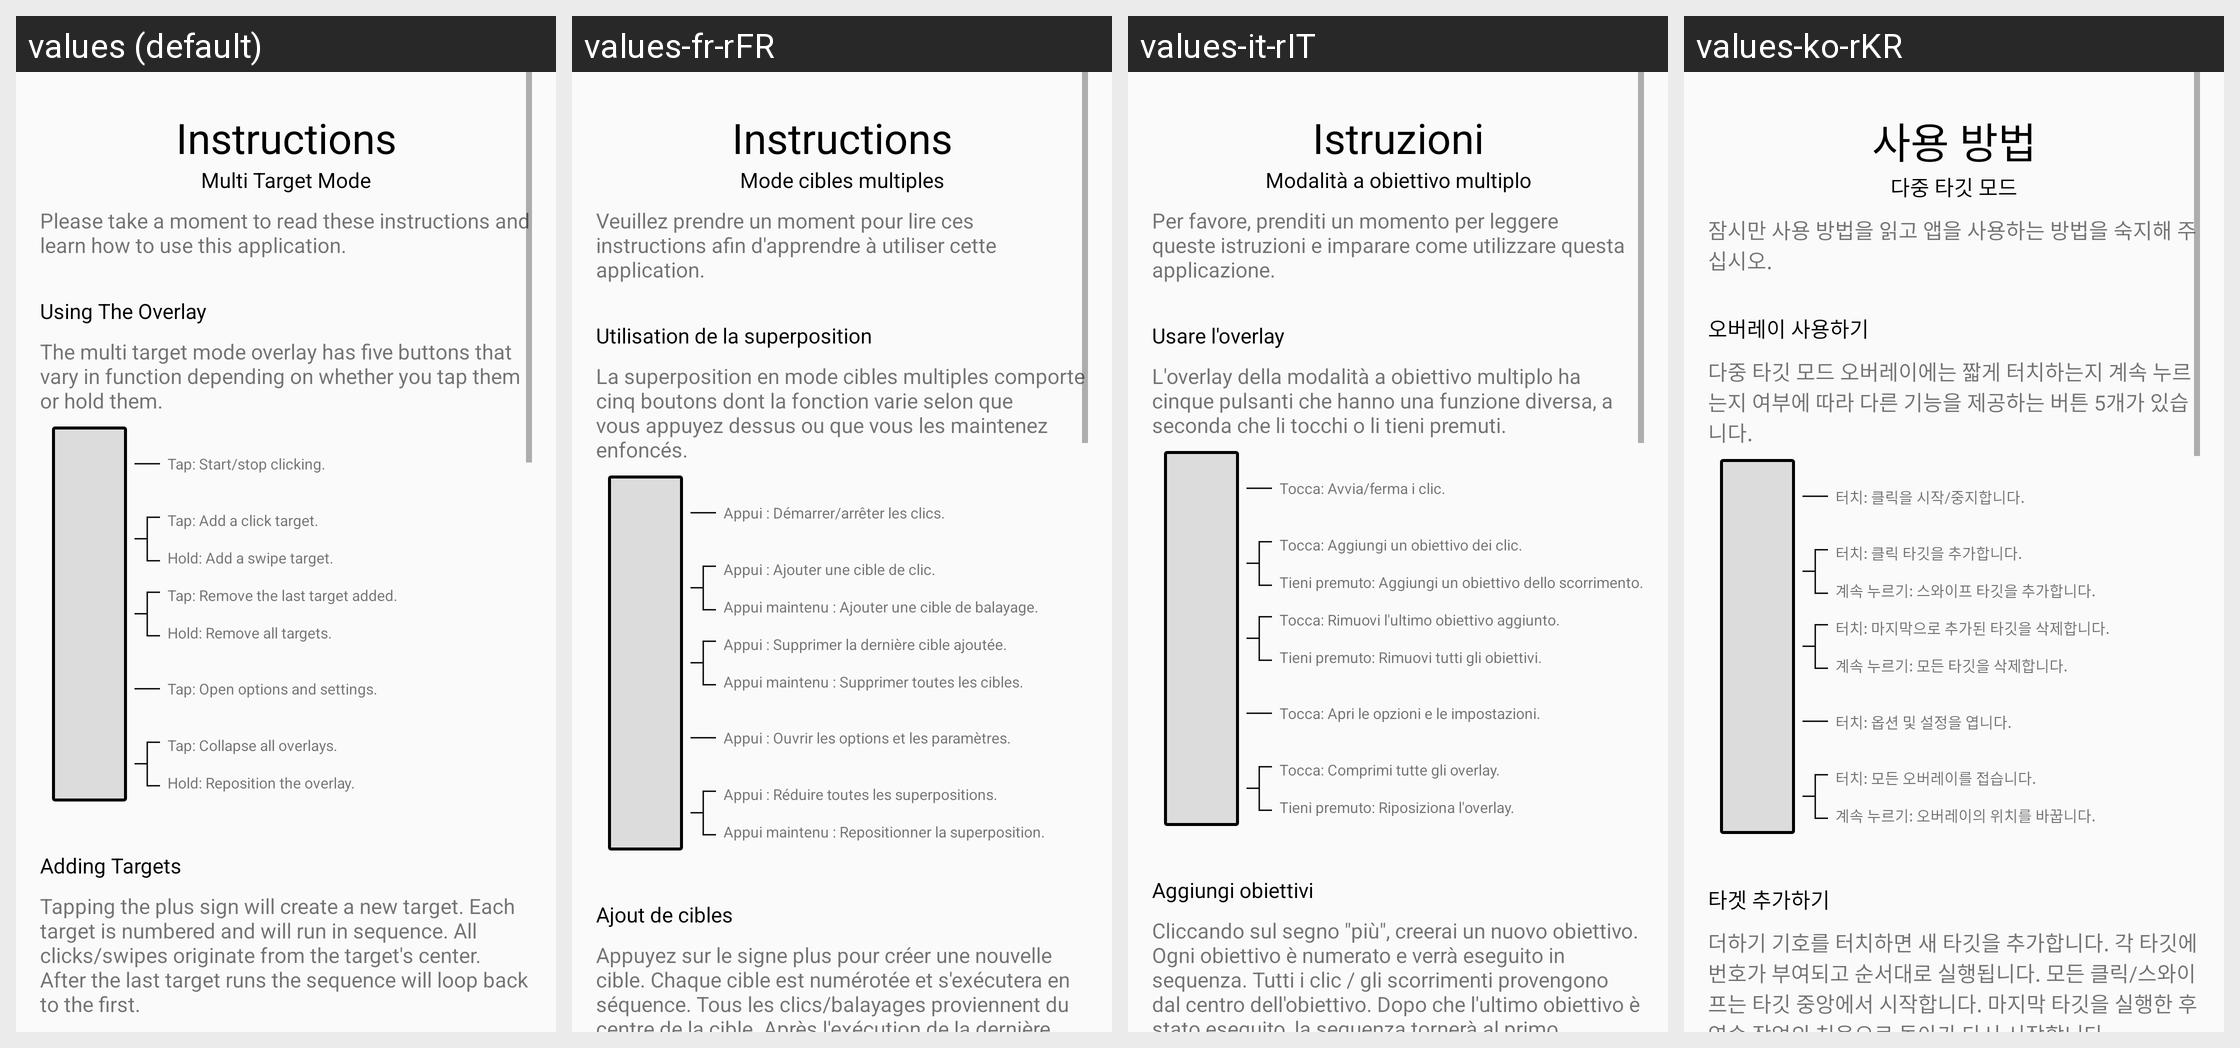

Strings drawn on this Android screen and how each of the app's shown locales translates them:
Android screen res/layout/activity_multi_target_instructions.xml rendered under 4 locales, left to right: values (default), values-fr-rFR, values-it-rIT, values-ko-rKR. Device: Nexus 5 (rendered at 1080×1920; each locale shown at half size, 540×960, under a caption strip naming it); theme AppTheme.
Other locales in the repository, not shown: values-de-rDE, values-es, values-hu-rHU, values-id, values-ja-rJP, values-pl-rPL, values-pt-rBR, values-ru-rRU, values-sv-rSE, values-th, values-tr-rTR, values-vi, values-zh-rCN, values-zh-rTW.
Strings drawn on this screen, with the default value and each locale's value (text and hints the layout hard-codes, and strings that could not be matched under every locale, appear in the picture but are not listed):

instructions
  values: Instructions
  values-fr-rFR: Instructions
  values-it-rIT: Istruzioni
  values-ko-rKR: 사용 방법

instructions_multi_target_subtitle
  values: Multi Target Mode
  values-fr-rFR: Mode cibles multiples
  values-it-rIT: Modalità a obiettivo multiplo
  values-ko-rKR: 다중 타깃 모드

instructions_take_a_moment
  values: Please take a moment to read these instructions and learn how to use this application.
  values-fr-rFR: Veuillez prendre un moment pour lire ces instructions afin d'apprendre à utiliser cette application.
  values-it-rIT: Per favore, prenditi un momento per leggere queste istruzioni e imparare come utilizzare questa applicazione.
  values-ko-rKR: 잠시만 사용 방법을 읽고 앱을 사용하는 방법을 숙지해 주십시오.

instructions_multi_target_overlay_header
  values: Using The Overlay
  values-fr-rFR: Utilisation de la superposition
  values-it-rIT: Usare l'overlay
  values-ko-rKR: 오버레이 사용하기

instructions_multi_target_overlay
  values: The multi target mode overlay has five buttons that vary in function depending on whether you tap them or hold them.
  values-fr-rFR: La superposition en mode cibles multiples comporte cinq boutons dont la fonction varie selon que vous appuyez dessus ou que vous les maintenez enfoncés.
  values-it-rIT: L'overlay della modalità a obiettivo multiplo ha cinque pulsanti che hanno una funzione diversa, a seconda che li tocchi o li tieni premuti.
  values-ko-rKR: 다중 타깃 모드 오버레이에는 짧게 터치하는지 계속 누르는지 여부에 따라 다른 기능을 제공하는 버튼 5개가 있습니다.

instructions_multi_target_target_header
  values: Adding Targets
  values-fr-rFR: Ajout de cibles
  values-it-rIT: Aggiungi obiettivi
  values-ko-rKR: 타겟 추가하기

instructions_multi_target_target
  values: Tapping the plus sign will create a new target. Each target is numbered and will run in sequence. All clicks/swipes originate from the target's center. After the last target runs the sequence will loop back to the first.
  values-fr-rFR: Appuyez sur le signe plus pour créer une nouvelle cible. Chaque cible est numérotée et s'exécutera en séquence. Tous les clics/balayages proviennent du centre de la cible. Après l'exécution de la dernière cible, la séquence recommencera au début.
  values-it-rIT: Cliccando sul segno "più", creerai un nuovo obiettivo. Ogni obiettivo è numerato e verrà eseguito in sequenza. Tutti i clic / gli scorrimenti provengono dal centro dell'obiettivo. Dopo che l'ultimo obiettivo è stato eseguito, la sequenza tornerà al primo.
  values-ko-rKR: 더하기 기호를 터치하면 새 타깃을 추가합니다. 각 타깃에 번호가 부여되고 순서대로 실행됩니다. 모든 클릭/스와이프는 타깃 중앙에서 시작합니다. 마지막 타깃을 실행한 후 연속 작업의 처음으로 돌아가 다시 시작합니다.

instructions_multi_target_overlay_play_tap
  values: Tap: Start/stop clicking.
  values-fr-rFR: Appui : Démarrer/arrêter les clics.
  values-it-rIT: Tocca: Avvia/ferma i clic.
  values-ko-rKR: 터치: 클릭을 시작/중지합니다.

instructions_multi_target_overlay_add_tap
  values: Tap: Add a click target.
  values-fr-rFR: Appui : Ajouter une cible de clic.
  values-it-rIT: Tocca: Aggiungi un obiettivo dei clic.
  values-ko-rKR: 터치: 클릭 타깃을 추가합니다.

instructions_multi_target_overlay_add_hold
  values: Hold: Add a swipe target.
  values-fr-rFR: Appui maintenu : Ajouter une cible de balayage.
  values-it-rIT: Tieni premuto: Aggiungi un obiettivo dello scorrimento.
  values-ko-rKR: 계속 누르기: 스와이프 타깃을 추가합니다.

instructions_multi_target_overlay_remove_tap
  values: Tap: Remove the last target added.
  values-fr-rFR: Appui : Supprimer la dernière cible ajoutée.
  values-it-rIT: Tocca: Rimuovi l'ultimo obiettivo aggiunto.
  values-ko-rKR: 터치: 마지막으로 추가된 타깃을 삭제합니다.

instructions_multi_target_overlay_remove_hold
  values: Hold: Remove all targets.
  values-fr-rFR: Appui maintenu : Supprimer toutes les cibles.
  values-it-rIT: Tieni premuto: Rimuovi tutti gli obiettivi.
  values-ko-rKR: 계속 누르기: 모든 타깃을 삭제합니다.

instructions_multi_target_overlay_settings_tap
  values: Tap: Open options and settings.
  values-fr-rFR: Appui : Ouvrir les options et les paramètres.
  values-it-rIT: Tocca: Apri le opzioni e le impostazioni.
  values-ko-rKR: 터치: 옵션 및 설정을 엽니다.

instructions_multi_target_overlay_collapse_tap
  values: Tap: Collapse all overlays.
  values-fr-rFR: Appui : Réduire toutes les superpositions.
  values-it-rIT: Tocca: Comprimi tutte gli overlay.
  values-ko-rKR: 터치: 모든 오버레이를 접습니다.

instructions_multi_target_overlay_collapse_hold
  values: Hold: Reposition the overlay.
  values-fr-rFR: Appui maintenu : Repositionner la superposition.
  values-it-rIT: Tieni premuto: Riposiziona l'overlay.
  values-ko-rKR: 계속 누르기: 오버레이의 위치를 바꿉니다.
